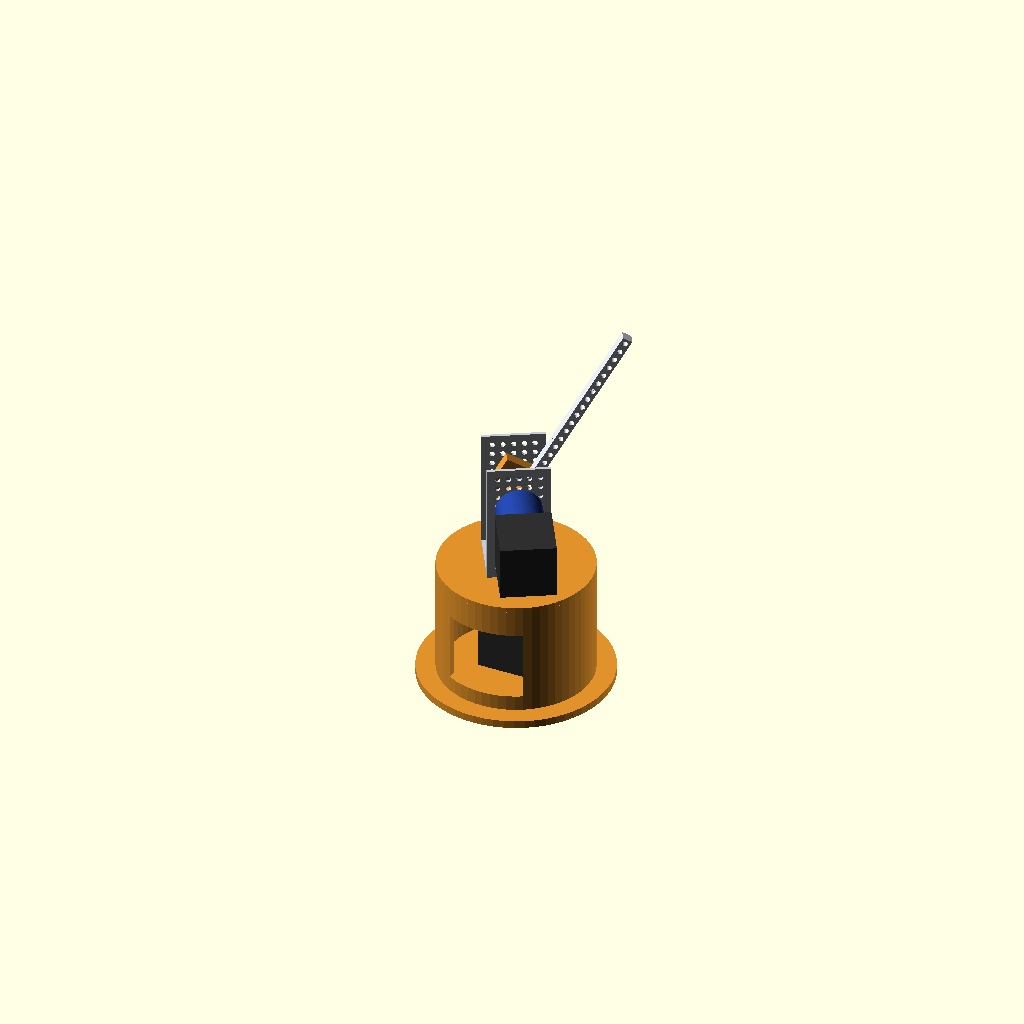
Cell 1 — every parameter at its default value.
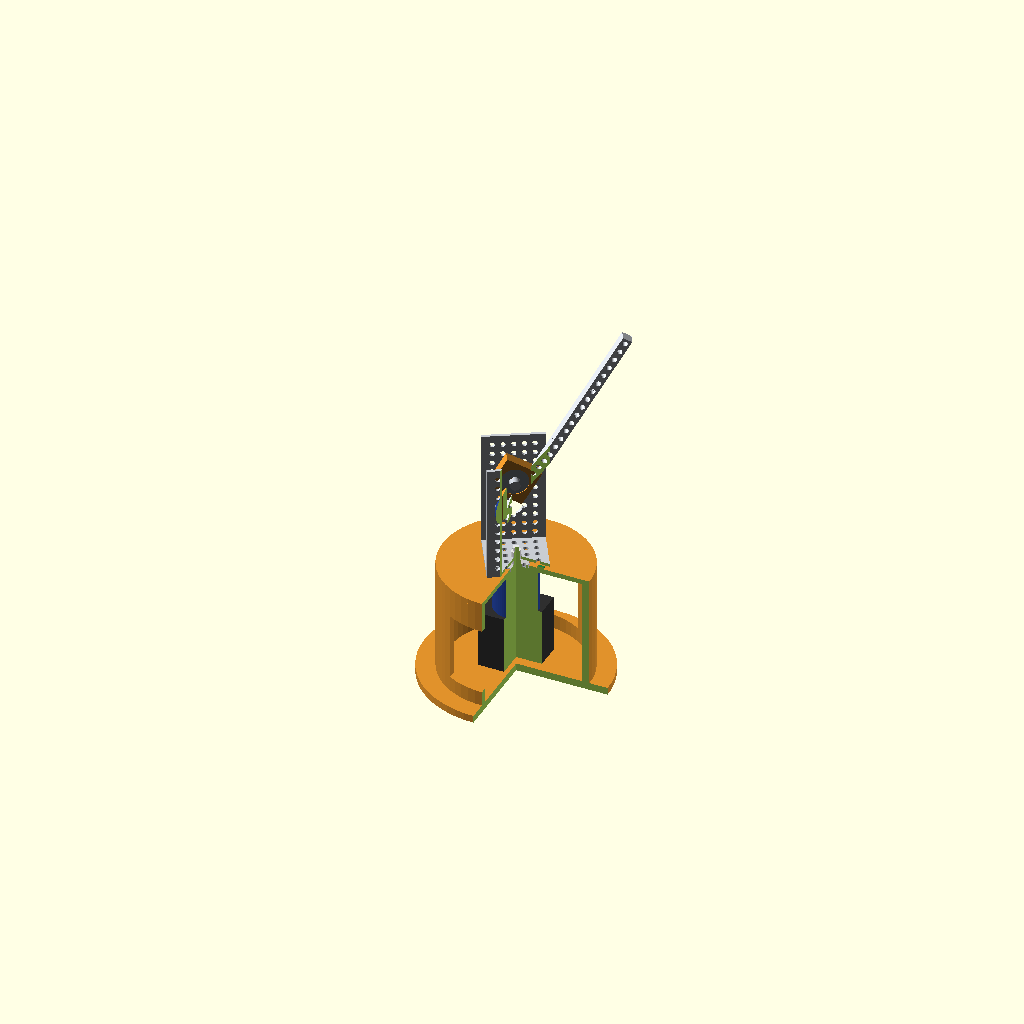
Cell 2 — cutaway set to true, the other parameters unchanged.
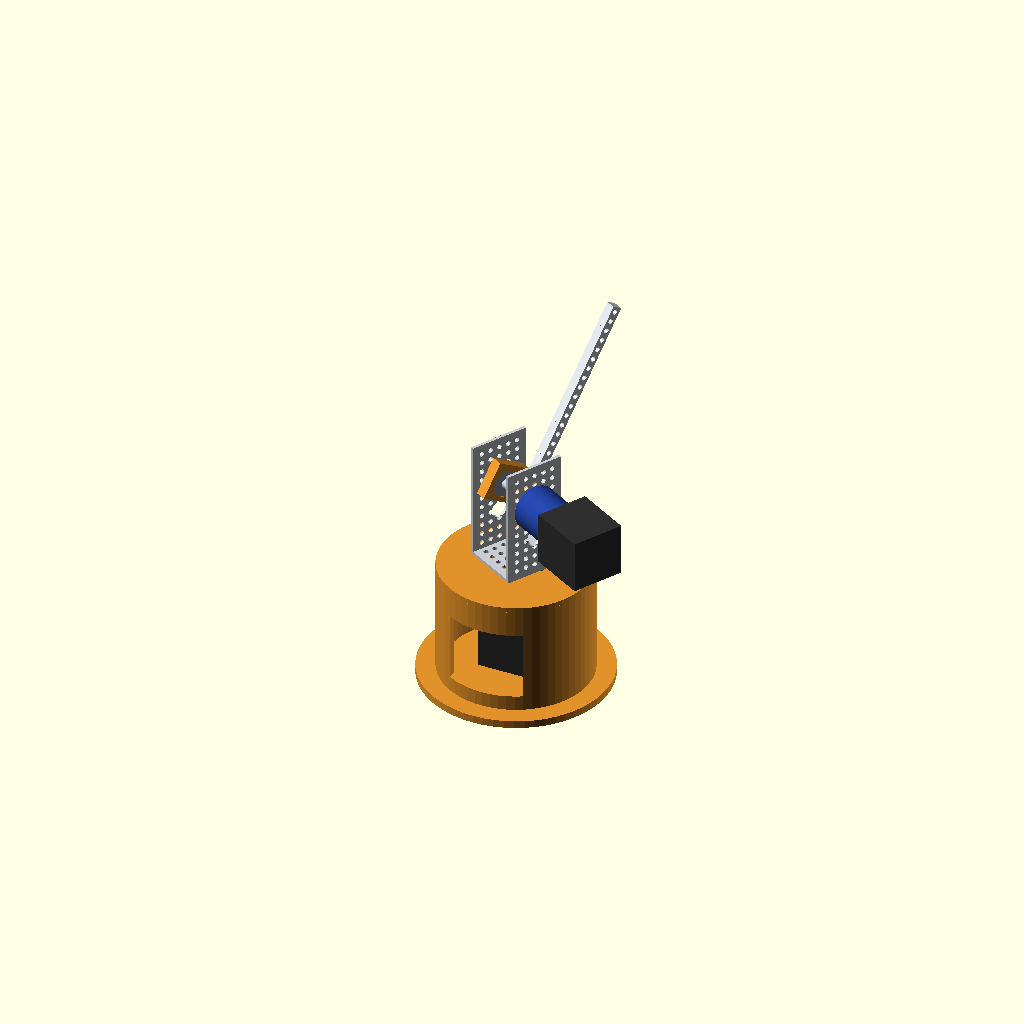
Cell 3 — j1 set to 60, the other parameters unchanged.
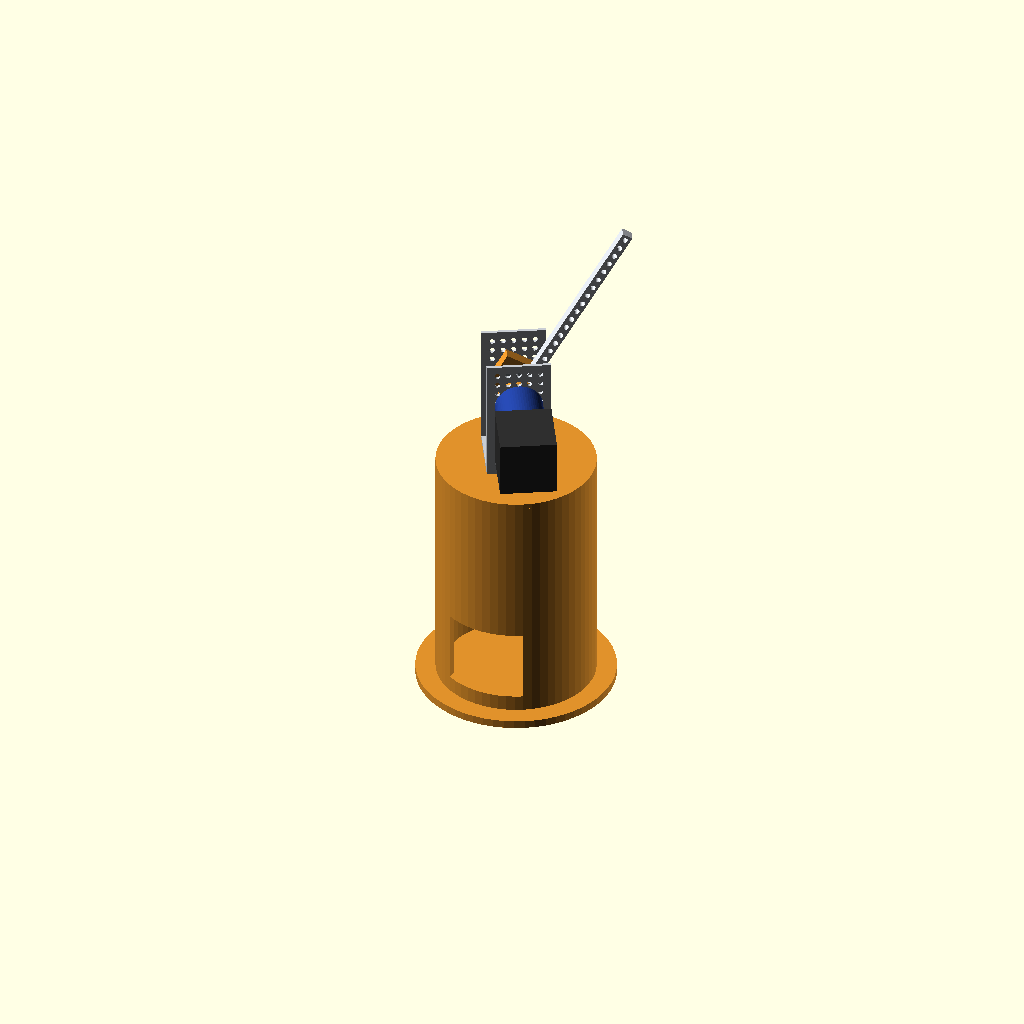
Cell 4: FACE1 = 188 (everything else at default).
One fixed orthographic camera (rotation 55°, 0°, 25°; colour scheme Cornfield) for every cell.
OpenSCAD source file arm/base_j1/base_arm_v3.scad:
// ============================================================
//  ROBO-ARM v3.1 : METAL-FIRST. Tall U-channel = platform+yoke.
//  J1: gearbox face-bolted under static plate (4 tapped face holes),
//      carrier (2 tapped holes, rotates) bolts the channel web.
//  J2: gearbox outside left wall, arm(2 beams) on carrier disc,
//      far side 8mm rod in 608ZZ block. Index magnet+Hall on J1.
//  Measured: motor 42x42x47, gb D36 L35, carrier D19x4,
//  shaft D8 flats 5.9 L11, tip D5 L3. Channels APPROX.
// ============================================================
$fn = 60;

// ---------------- POSE ----------------
j1 = 30;
j2 = 30;
cutaway = false;

// ---------------- MEASURED ----------------
MOT=42.3; MOT_L=47;
GB_D=36;  GB_L=35;
CAR_D=19; CAR_L=4;  CAR_BC=13;      // 2 tapped holes spacing (APPROX)
SH_D=8;   SH_AF=5.9; SH_L=11; TIP_D=5; TIP_L=3;
FACE_BC=27;                          // 4 static tapped holes circle (APPROX)

// ---------------- CHANNEL / BEAM (APPROX) ----------------
CH_T=2.5; PITCH=8; GRID_D=4.2; BIGH=14;
TU_X=48; TU_Y=48; TU_H=96;           // tall U: web 48x48, walls 96 up
BEAM_W=8; BEAM_T=4; BEAM_L=184;

// ---------------- STACK ----------------
BASE_T=6; SHELL_D=120; SHELL_W=6;
FACE1=94;                            // J1 gearbox face z
PLT_T=4;  PLT_TOP=FACE1+PLT_T;       // 98 (= carrier face level)
WEB1=PLT_TOP+4;                      // web on 4mm spacers (hall fits under)
AX=WEB1+60;                          // J2 axis z, aligned to wall hole row
WI=TU_Y/2-CH_T;                      // wall inner face |y|=21.5
echo("motor1_bottom",FACE1-GB_L-MOT_L," shaft1_top",FACE1+CAR_L+SH_L+TIP_L," AX",AX);

// ============================================================
module wallx(D,H,t) {                // wall in XZ, thickness t along Y
  difference() {
    cube([D,t,H]);
    for (x=[PITCH:PITCH:D-4]) for (z=[PITCH:PITCH:H-4])
      translate([x,-1,z]) rotate([-90,0,0]) cylinder(d=GRID_D,h=t+2,$fn=14);
    for (z=[32:28:H-14]) translate([D/2,-1,z]) rotate([-90,0,0]) cylinder(d=BIGH,h=t+2,$fn=30);
  }
}
module uchannel_tall() {             // origin corner [0,0,0], web z0..CH_T
  color("#c8ccd2") {
    difference() {
      translate([0,CH_T,0]) cube([TU_X,TU_Y-2*CH_T,CH_T]);
      for (x=[PITCH:PITCH:TU_X-4]) for (y=[PITCH:PITCH:TU_Y-4])
        translate([x,y,-1]) cylinder(d=GRID_D,h=CH_T+2,$fn=14);
      translate([TU_X/2,TU_Y/2,-1]) cylinder(d=SH_D+0.3,h=CH_T+2,$fn=30); // shaft hole
    }
    wallx(TU_X,TU_H,CH_T);
    translate([0,TU_Y-CH_T,0]) wallx(TU_X,TU_H,CH_T);
  }
}
module beam_v() {                    // beam along +Z, thickness along Y
  color("#d4d8de") difference() {
    translate([-BEAM_W/2,0,0]) cube([BEAM_W,BEAM_T,BEAM_L]);
    for (z=[4:PITCH:BEAM_L-3]) translate([0,-1,z]) rotate([-90,0,0]) cylinder(d=GRID_D,h=BEAM_T+2,$fn=14);
  }
}
module mgb3() {                      // origin = static face center, +Z out
  color("#2f2f2f") translate([-MOT/2,-MOT/2,-GB_L-MOT_L]) cube([MOT,MOT,MOT_L]);
  color("#22409a") translate([0,0,-GB_L]) cylinder(d=GB_D,h=GB_L);
  color("#9aa4ad") cylinder(d=GB_D,h=1.2);
  color("#c9c9c9") difference() {
    cylinder(d=CAR_D,h=CAR_L);
    for (s=[-1,1]) translate([s*CAR_BC/2,0,-1]) cylinder(d=3,h=CAR_L+2,$fn=14);
  }
  color("#e6e6e6") difference() {
    translate([0,0,CAR_L]) cylinder(d=SH_D,h=SH_L);
    for (s=[-1,1]) translate([s>0?SH_AF/2:-SH_AF/2-8,-5,CAR_L+3]) cube([8,10,SH_L]);
  }
  color("#e6e6e6") translate([0,0,CAR_L+SH_L]) cylinder(d=TIP_D,h=TIP_L);
}

// ============================================================
module base_static() {
  color("#e0912b") {
    cylinder(d=150,h=BASE_T);
    difference() {                                    // shell with window
      cylinder(d=SHELL_D,h=FACE1);
      translate([0,0,-1]) cylinder(d=SHELL_D-2*SHELL_W,h=FACE1+2);
      translate([-30,-SHELL_D/2-1,18]) cube([60,SHELL_D+2,55]);
    }
    difference() {                                    // top plate
      translate([0,0,FACE1]) cylinder(d=SHELL_D,h=PLT_T);
      translate([0,0,FACE1-1]) cylinder(d=CAR_D+2,h=PLT_T+2);
      for (a=[45:90:315]) rotate([0,0,a]) translate([FACE_BC/2,0,FACE1-1])
        cylinder(d=3.4,h=PLT_T+2,$fn=14);
    }
  }
  color("#1b7f3b") translate([17.5,-2,PLT_TOP]) cube([5,4,1.6]); // hall flat on plate
}

module bearing608() {
  color("#9aa4ad") difference(){ cylinder(d=22,h=7); translate([0,0,-1]) cylinder(d=8,h=9);}
}

// ---- rotating group ----
module platform_yoke() {
  difference() {
    translate([-TU_X/2,-TU_Y/2,WEB1]) uchannel_tall();
    // axis pass holes D20.5 in both walls (drill in real part)
    translate([0,-TU_Y/2-1,AX]) rotate([-90,0,0]) cylinder(d=20.5,h=TU_Y+2,$fn=30);
  }
  color("#c02626") translate([20,0,WEB1-2]) cylinder(d=3,h=2);   // index magnet under web
}
module arm_link() {                  // origin = J2 axis point
  // printed carrier-adapter disc
  color("#e0912b") rotate([-90,0,0]) translate([0,0,-20])
    difference(){ cylinder(d=32,h=6); translate([0,0,-1]) cylinder(d=SH_D+0.2,h=8,$fn=30); }
  // two beams doubled, from axis up
  translate([0,-14,-20]) beam_v();
  translate([0,-14+BEAM_T,-20]) beam_v();
  // far-side rod 8mm into 608
  color("#b9bec6") rotate([-90,0,0]) translate([0,0,7]) cylinder(d=8,h=WI-7+13);
  // printed 608 housing block on right wall inner face
  color("#e0912b") translate([-15,WI-9,-15]) difference() {
    cube([30,9,30]);
    translate([15,-1,15]) rotate([-90,0,0]) cylinder(d=22.2,h=8,$fn=30);
  }
}

module assembly() {
  base_static();
  translate([0,0,FACE1]) mgb3();
  rotate([0,0,j1]) {
    platform_yoke();
    translate([0,-TU_Y/2,AX]) rotate([-90,0,0]) mgb3();           // J2 drive, shaft +Y inward
    translate([0,WI-8.5,AX]) rotate([-90,0,0]) bearing608();
    translate([0,0,AX]) rotate([0,j2,0]) arm_link();
  }
}
module cut_box(){ translate([0,-400,-120]) cube([400,400,700]); }
if (cutaway) { difference(){ assembly(); cut_box(); } } else assembly();
Parameter table extracted from the source (name, type, default, range or options):
j1: number, default 30
j2: number, default 30
cutaway: bool, default false
FACE_BC: number, default 27
FACE1: number, default 94
